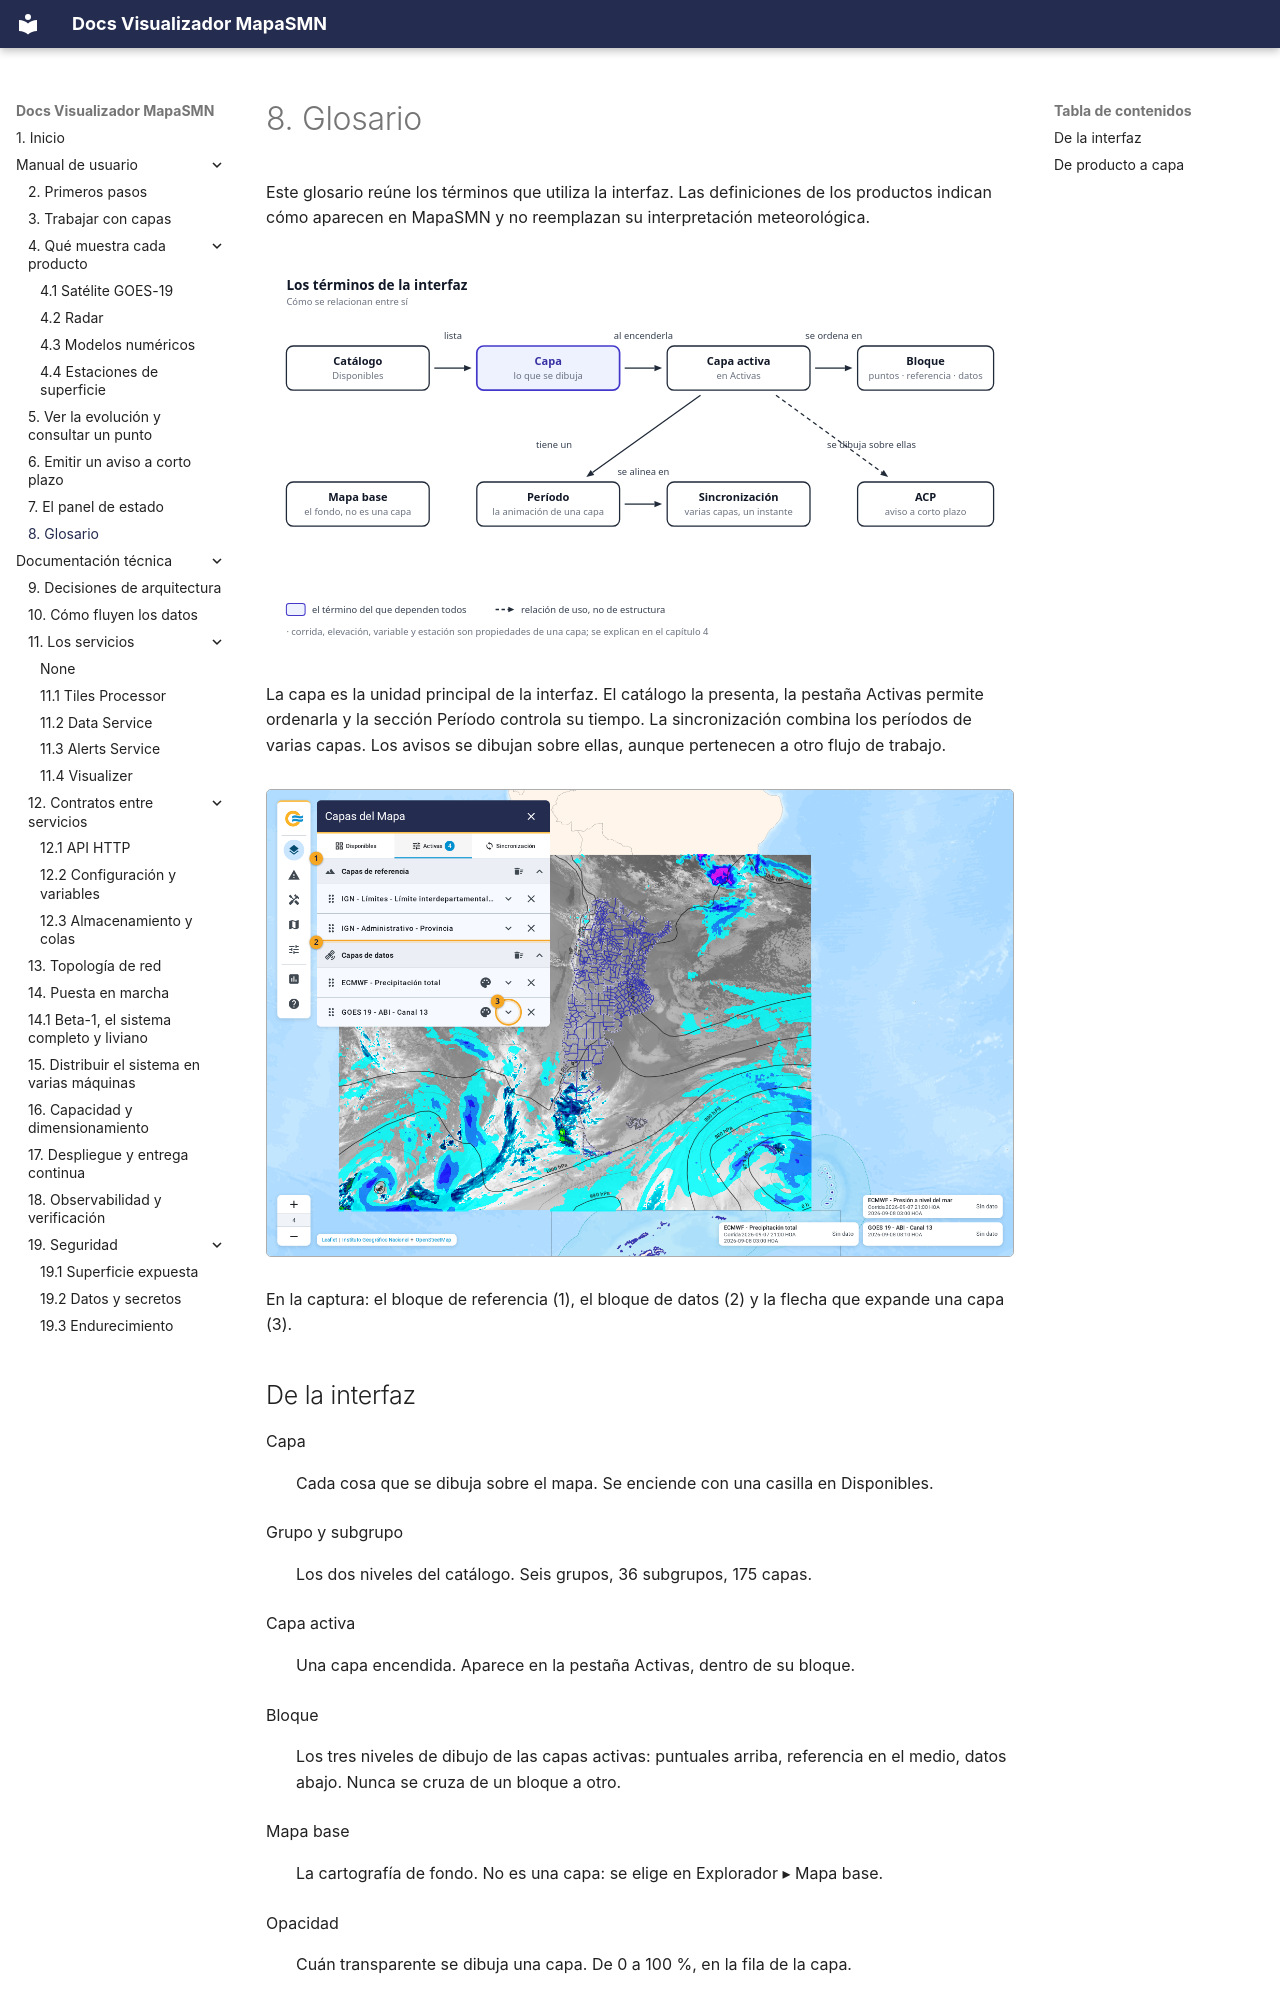

repository: fiuba-tp-g153-smn/visualizer · page: manual/glosario/index.html · generator: mkdocs

---
title: 8. Glosario
---

# 8. Glosario

Este glosario reúne los términos que utiliza la interfaz. Las definiciones de los productos indican
cómo aparecen en MapaSMN y no reemplazan su interpretación meteorológica.

![Cómo se relacionan los términos](../imgs/diagrams/glosario-conceptos.svg){ .diagram loading=lazy }

La capa es la unidad principal de la interfaz. El catálogo la presenta, la pestaña Activas permite
ordenarla y la sección Período controla su tiempo. La sincronización combina los períodos de varias
capas. Los avisos se dibujan sobre ellas, aunque pertenecen a otro flujo de trabajo.

![La pestaña Activas, donde se ven capa, bloque y período](../imgs/manual/03-activas.png){ .doc-figure loading=lazy }

En la captura: el bloque de referencia (1), el bloque de datos (2) y la flecha que expande una capa (3).
